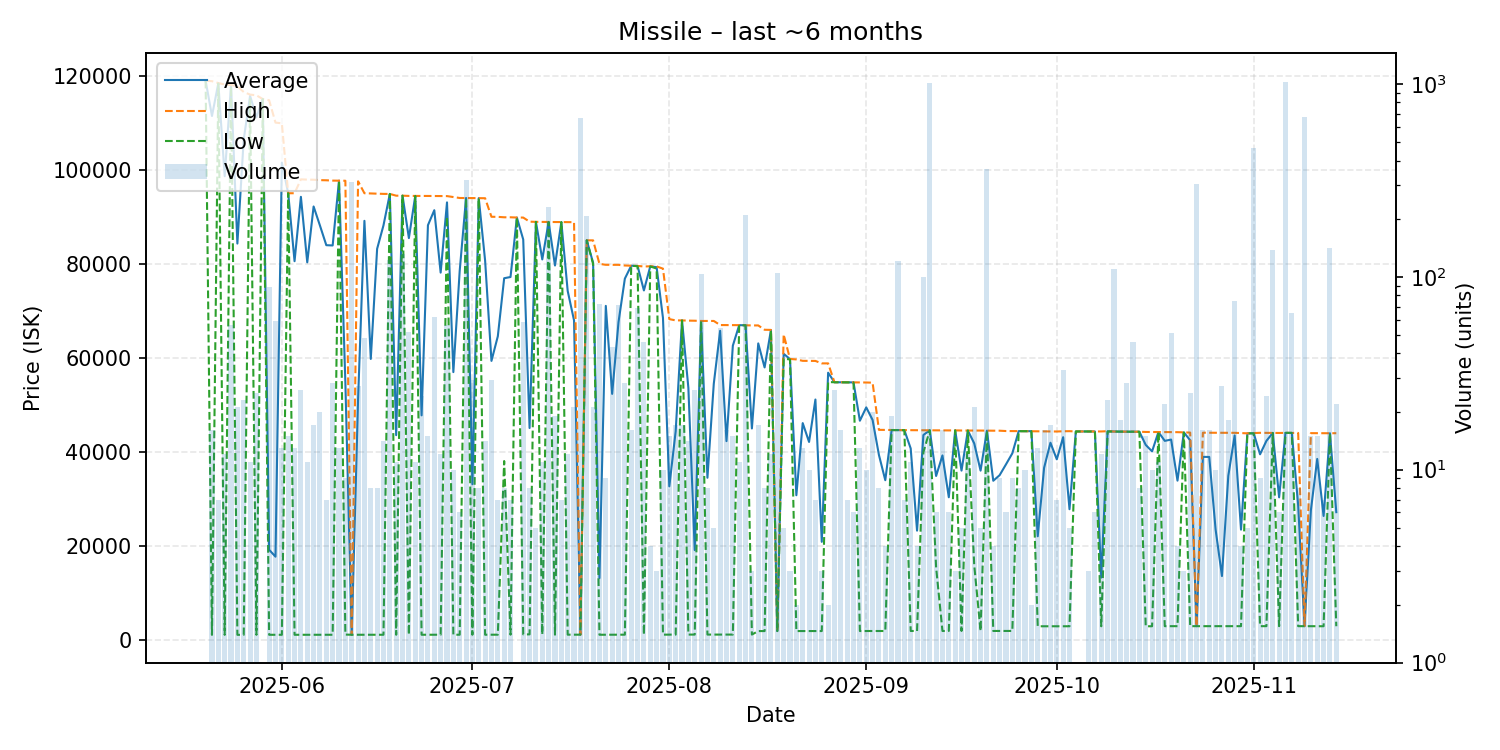

The table this chart was drawn from, first rows:
date, average, highest, lowest, order_count, volume
2025-05-20, 118900, 118900, 118900, 1, 1
2025-05-21, 111400, 118800, 1193, 6, 16
2025-05-22, 118371, 118400, 118300, 5, 7
2025-05-23, 98616, 118100, 1194, 6, 12
2025-05-24, 117984, 118000, 117750, 7, 56
2025-05-25, 84310, 117700, 1202, 14, 21
2025-05-26, 106474, 116500, 1202, 4, 23
2025-05-27, 115700, 115950, 115000, 10, 11
2025-05-28, 111144, 115800, 1206, 11, 25
2025-05-29, 115000, 115000, 115000, 1, 1
2025-05-30, 19271, 114750, 1211, 14, 88
2025-05-31, 17802, 110000, 1212, 8, 59
2025-06-01, 101493, 109850, 1213, 10, 13
2025-06-02, 95000, 95000, 95000, 9, 15
2025-06-03, 80564, 95000, 1213, 9, 13
2025-06-04, 94236, 97950, 1213, 14, 26
2025-06-05, 80316, 97890, 1213, 7, 11
2025-06-06, 92187, 97870, 1213, 7, 17
2025-06-07, 88130, 97780, 1214, 12, 20
2025-06-08, 83964, 97750, 1215, 7, 7
2025-06-09, 83906, 97680, 1216, 15, 28
2025-06-10, 97667, 97670, 97660, 8, 13
2025-06-11, 54808, 97650, 1256, 6, 9
2025-06-12, 1217, 1217, 1217, 12, 310
2025-06-13, 51160, 97530, 1218, 16, 27
2025-06-14, 89138, 95000, 1219, 14, 48
2025-06-15, 59802, 94950, 1219, 7, 8
2025-06-16, 83196, 94900, 1219, 7, 8
2025-06-17, 88171, 94860, 1219, 13, 14
2025-06-18, 94850, 94850, 94850, 9, 122
2025-06-19, 43611, 94480, 1219, 7, 11
2025-06-20, 94480, 94480, 94480, 17, 131
2025-06-21, 85468, 94430, 1220, 7, 52
2025-06-22, 94425, 94430, 94420, 8, 11
2025-06-23, 47821, 94420, 1220, 10, 24
2025-06-24, 88207, 94420, 1220, 5, 15
2025-06-25, 91396, 94400, 1222, 11, 62
2025-06-26, 78138, 94400, 1224, 9, 12
2025-06-27, 93057, 94390, 90000, 7, 56
2025-06-28, 57005, 94195, 1226, 8, 10
2025-06-29, 78529, 93990, 1226, 6, 6
2025-06-30, 93990, 93990, 93990, 10, 316
2025-07-01, 33207, 93970, 1226, 9, 29
2025-07-02, 93955, 93960, 93950, 6, 8
2025-07-03, 80695, 93940, 1226, 6, 14
2025-07-04, 59390, 90000, 1230, 5, 29
2025-07-05, 64611, 89980, 1232, 6, 7
2025-07-06, 76946, 89890, 38116, 8, 8
2025-07-07, 77206, 89890, 1232, 7, 7
2025-07-08, 89840, 89840, 89840, 1, 1
2025-07-09, 85178, 89830, 1300, 10, 58
2025-07-10, 45129, 88960, 1300, 6, 8
2025-07-11, 88916, 88920, 88910, 3, 5
2025-07-12, 80943, 88910, 1300, 6, 11
2025-07-13, 88890, 88890, 88890, 18, 230
2025-07-14, 79650, 88880, 1234, 8, 19
2025-07-15, 88871, 88880, 88870, 3, 7
2025-07-16, 74248, 88850, 1234, 10, 12
2025-07-17, 67989, 88850, 1234, 10, 21
2025-07-18, 1234, 1234, 1234, 7, 666
... 119 more rows
